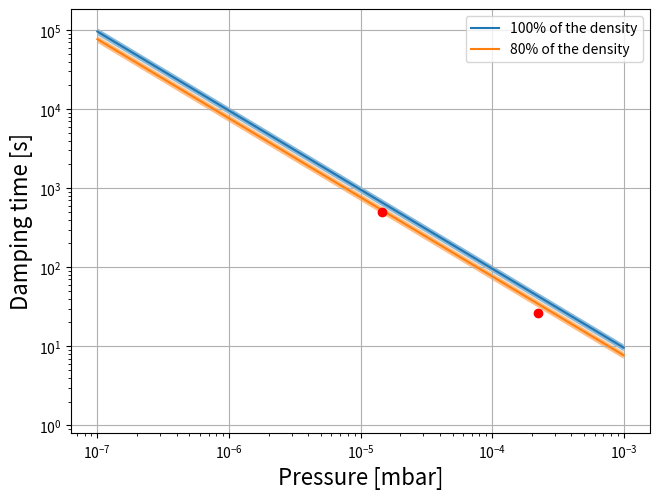

The matplotlib source for this figure: (Note: this script raises an exception after producing the figure.)
import numpy as np
import matplotlib.pyplot as plt


P_data = [2.24e-4, 1.45e-5]
xerr = [1.0e-5, 1.0e-6]
Tau_data = [26.0, 506.0]
yerr = [0.4, 0.4]

dia = 5.3
r = 2.65e-6 # m
rho = 2450.0 # kg/m3
kb = 1.380648e-23 # SI
T = 293.0 # k
m = 4.65e-26 # N2 molecule mass in kg

dr = 0.1*r
drho = 0.

pi = np.pi

def mean_speed(T,m):
    a = np.sqrt(8.0*kb*T/(pi*m))
    return a
    

def spinuptime(p,r,rho,T,m): # p is in mbar
    p = p*100.
    a = 0.1*pi*r*rho*(mean_speed(T,m))/p
    return a

def spinuptime_err(p,r,rho,T,m, dr, drho): # p is in mbar
    p = p*100.
    err = (0.1*pi*r*rho*(mean_speed(T,m))/p)*np.sqrt( (dr/r)**2 + (drho/rho)**2 )
    return err

print (mean_speed(T,m))

P = np.arange(1e-7, 1e-3, 1e-6)

Tau = spinuptime(P,r,rho,T,m)

Tau_err = spinuptime_err(P,r,rho,T,m, dr, drho)

Tau2 = spinuptime(P,r,0.8*rho,T,m)

Tau_err2 = spinuptime_err(P,r,0.8*rho,T,m, dr, drho)

plt.figure()
plt.loglog(P, Tau, label = "100% of the density")
plt.loglog(P, Tau2, label = "80% of the density")
plt.fill_between(P, Tau + Tau_err, Tau - Tau_err, alpha = 0.5)
plt.fill_between(P, Tau2 + Tau_err2, Tau2 - Tau_err2, alpha = 0.5)

plt.errorbar(P_data, Tau_data, xerr=xerr, yerr = yerr, fmt='ro')

plt.legend(loc=0)
plt.ylabel("Damping time [s]", fontsize = 16)
plt.xlabel("Pressure [mbar]", fontsize = 16)
plt.rcParams.update({'font.size': 14})
plt.tight_layout(pad = 0)
plt.grid()


############################ subplot


import matplotlib.gridspec as gs

fig = plt.figure()

g = gs.GridSpec(1,2, vspace = 0.07)

plt.subplot(g[0])

im = plt.scatter(c1[2][good_points1] - 320, c1[0][good_points1]/1e6, s=8, c=c1[1][good_points1]*1e5)

plt.plot(times - 320, func(times, *popt)/1e6, "r--", lw = 1.5)


plt.grid()
plt.xlim(-100, 1200)
plt.ylim(2.5, 6)

plt.ylabel("Rotation [MHz]")
plt.xlabel("Time [s]")


plt.legend(loc="lower right", frameon = False)
plt.gca().set_xticklabels([])




plt.subplot(g[1])

plt.scatter(c1[2][good_points1] - 320, 100*(func(c1[2][good_points1], *popt) -  c1[0][good_points1])/c1[0][good_points1], s=8, c=(c1[1][good_points1])*1e5)


plt.ylim(-0.3, 0.3)
plt.xlim(-100, 1200)
plt.ylabel("Residuals [%]")
plt.xlabel("Time [s]")
# plt.colorbar()
plt.grid()
plt.legend(loc="upper right", frameon = False)


plt.legend()

plt.gcf().set_size_inches(6.4,5)
# plt.tight_layout()

fig.subplots_adjust(right=0.8)
cbar_ax = fig.add_axes([0.81, 0.1, 0.03, 0.88])
fig.colorbar(im, cax=cbar_ax, label = r"Pressure [$\times 10^{-5}$mbar]")

plt.subplots_adjust(right = 0.80, top = 0.98, left = 0.16, bottom = 0.13)

plt.savefig("paper_plot.pdf")



plt.show()
